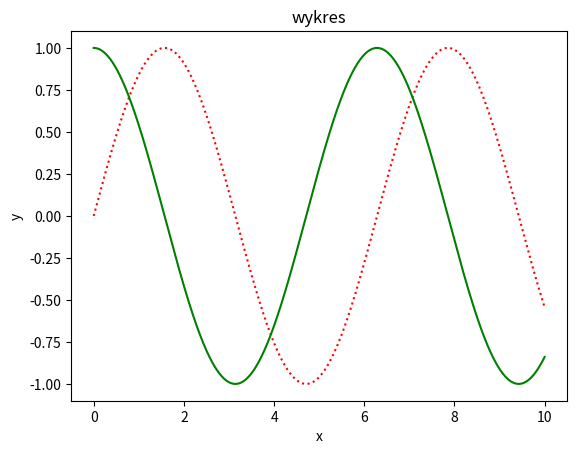

The script that saved this image:
import scipy as sp
import numpy as np 
import matplotlib.pyplot as plt

x = np.arange(0,10,0.001)
y1 = np.sin(x)
y2 = np.cos(x)

#dupa

plt.plot(x,y1, color='r', linestyle=':')
plt.plot(x,y2, color='g', linestyle='-')
plt.title('wykres')
plt.xlabel('x')
plt.ylabel('y')
plt.savefig('wykres.png')
plt.show()